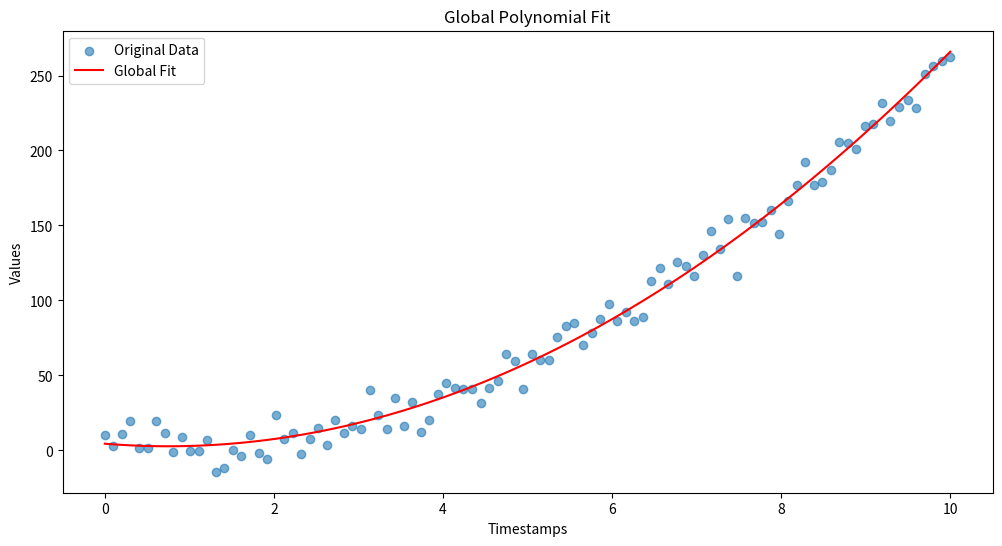
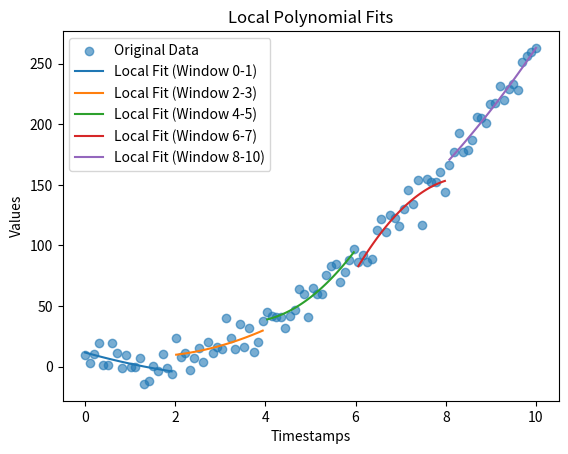

Write the Python code that produced these figures, in order.
import numpy as np
import sympy as sp
import matplotlib.pyplot as plt
from scipy.optimize import curve_fit
from scipy.signal import find_peaks


# 1. Polynomial fitting function
def fit_polynomial(timestamps, values, degree=3):
    """Fits a polynomial of the specified degree to the dataset."""
    coeffs = np.polyfit(timestamps, values, degree)
    poly = np.poly1d(coeffs)
    return poly, coeffs


# 2. Feature detection: roots and critical points
def extract_features(poly):
    """
    Extracts roots and critical points (maxima/minima) of the polynomial.
    Returns symbolic expressions for flexibility.
    """
    x = sp.Symbol('x')
    poly_expr = sp.Poly.from_list(poly.coefficients, x)
    
    # Roots
    roots = sp.solvers.solve(poly_expr, x)
    
    # Critical points (first derivative = 0)
    deriv = sp.diff(poly_expr.as_expr(), x)
    critical_points = sp.solvers.solve(deriv, x)
    
    return roots, critical_points


# 3. Local polynomial fitting
def local_polynomial_fitting(timestamps, values, window_size=10, degree=3):
    """
    Applies polynomial fitting locally within a sliding window of the dataset.
    """
    num_points = len(timestamps)
    local_models = []
    
    for i in range(0, num_points, window_size):
        # Select the current window
        window_t = timestamps[i:i + window_size]
        window_v = values[i:i + window_size]
        
        # Fit polynomial to the window
        if len(window_t) >= degree + 1:  # Ensure sufficient data points
            poly, coeffs = fit_polynomial(window_t, window_v, degree)
            local_models.append((poly, coeffs, window_t))
    
    return local_models


# 4. Visualization for local fitting
def plot_local_polynomials(timestamps, values, local_models):
    """
    Plots the original data alongside locally fitted polynomials.
    """
    plt.scatter(timestamps, values, label="Original Data", alpha=0.6)
    
    for poly, coeffs, window_t in local_models:
        t_fit = np.linspace(min(window_t), max(window_t), 100)
        plt.plot(t_fit, poly(t_fit), label=f"Local Fit (Window {int(min(window_t))}-{int(max(window_t))})")
    
    plt.legend()
    plt.title("Local Polynomial Fits")
    plt.xlabel("Timestamps")
    plt.ylabel("Values")
    plt.show()


# 5. Outlier detection using residuals
def detect_outliers(timestamps, values, poly, threshold=2.5):
    """
    Detects outliers based on residuals from the fitted polynomial.
    """
    residuals = np.abs(values - poly(timestamps))
    mean_residual = np.mean(residuals)
    std_residual = np.std(residuals)
    
    outliers = [
        (t, v, r) for t, v, r in zip(timestamps, values, residuals)
        if r > mean_residual + threshold * std_residual
    ]
    return outliers


# 6. Main workflow
if __name__ == "__main__":
    # Example dataset
    np.random.seed(42)
    timestamps = np.linspace(0, 10, 100)
    values = 3 * timestamps**2 - 4 * timestamps + 5 + np.random.normal(0, 10, size=100)

    # Global polynomial fitting
    degree = 2
    poly, coeffs = fit_polynomial(timestamps, values, degree)
    roots, critical_points = extract_features(poly)

    # Local polynomial fitting
    window_size = 20
    local_models = local_polynomial_fitting(timestamps, values, window_size=window_size, degree=degree)

    # Outlier detection
    outliers = detect_outliers(timestamps, values, poly)

    # Visualization
    plt.figure(figsize=(12, 6))
    plt.scatter(timestamps, values, label="Original Data", alpha=0.6)
    plt.plot(timestamps, poly(timestamps), color="red", label="Global Fit")
    plt.title("Global Polynomial Fit")
    plt.xlabel("Timestamps")
    plt.ylabel("Values")
    plt.legend()
    plt.show()

    # Plot local polynomial fits
    plot_local_polynomials(timestamps, values, local_models)

    # Display features and outliers
    print("Polynomial Coefficients (Global Fit):", coeffs)
    print("Roots (Global Fit):", roots)
    print("Critical Points (Global Fit):", critical_points)
    
    if outliers:
        print("\nDetected Outliers:")
        for t, v, r in outliers:
            print(f"Timestamp: {t:.2f}, Value: {v:.2f}, Residual: {r:.2f}")
    else:
        print("\nNo significant outliers detected.")
